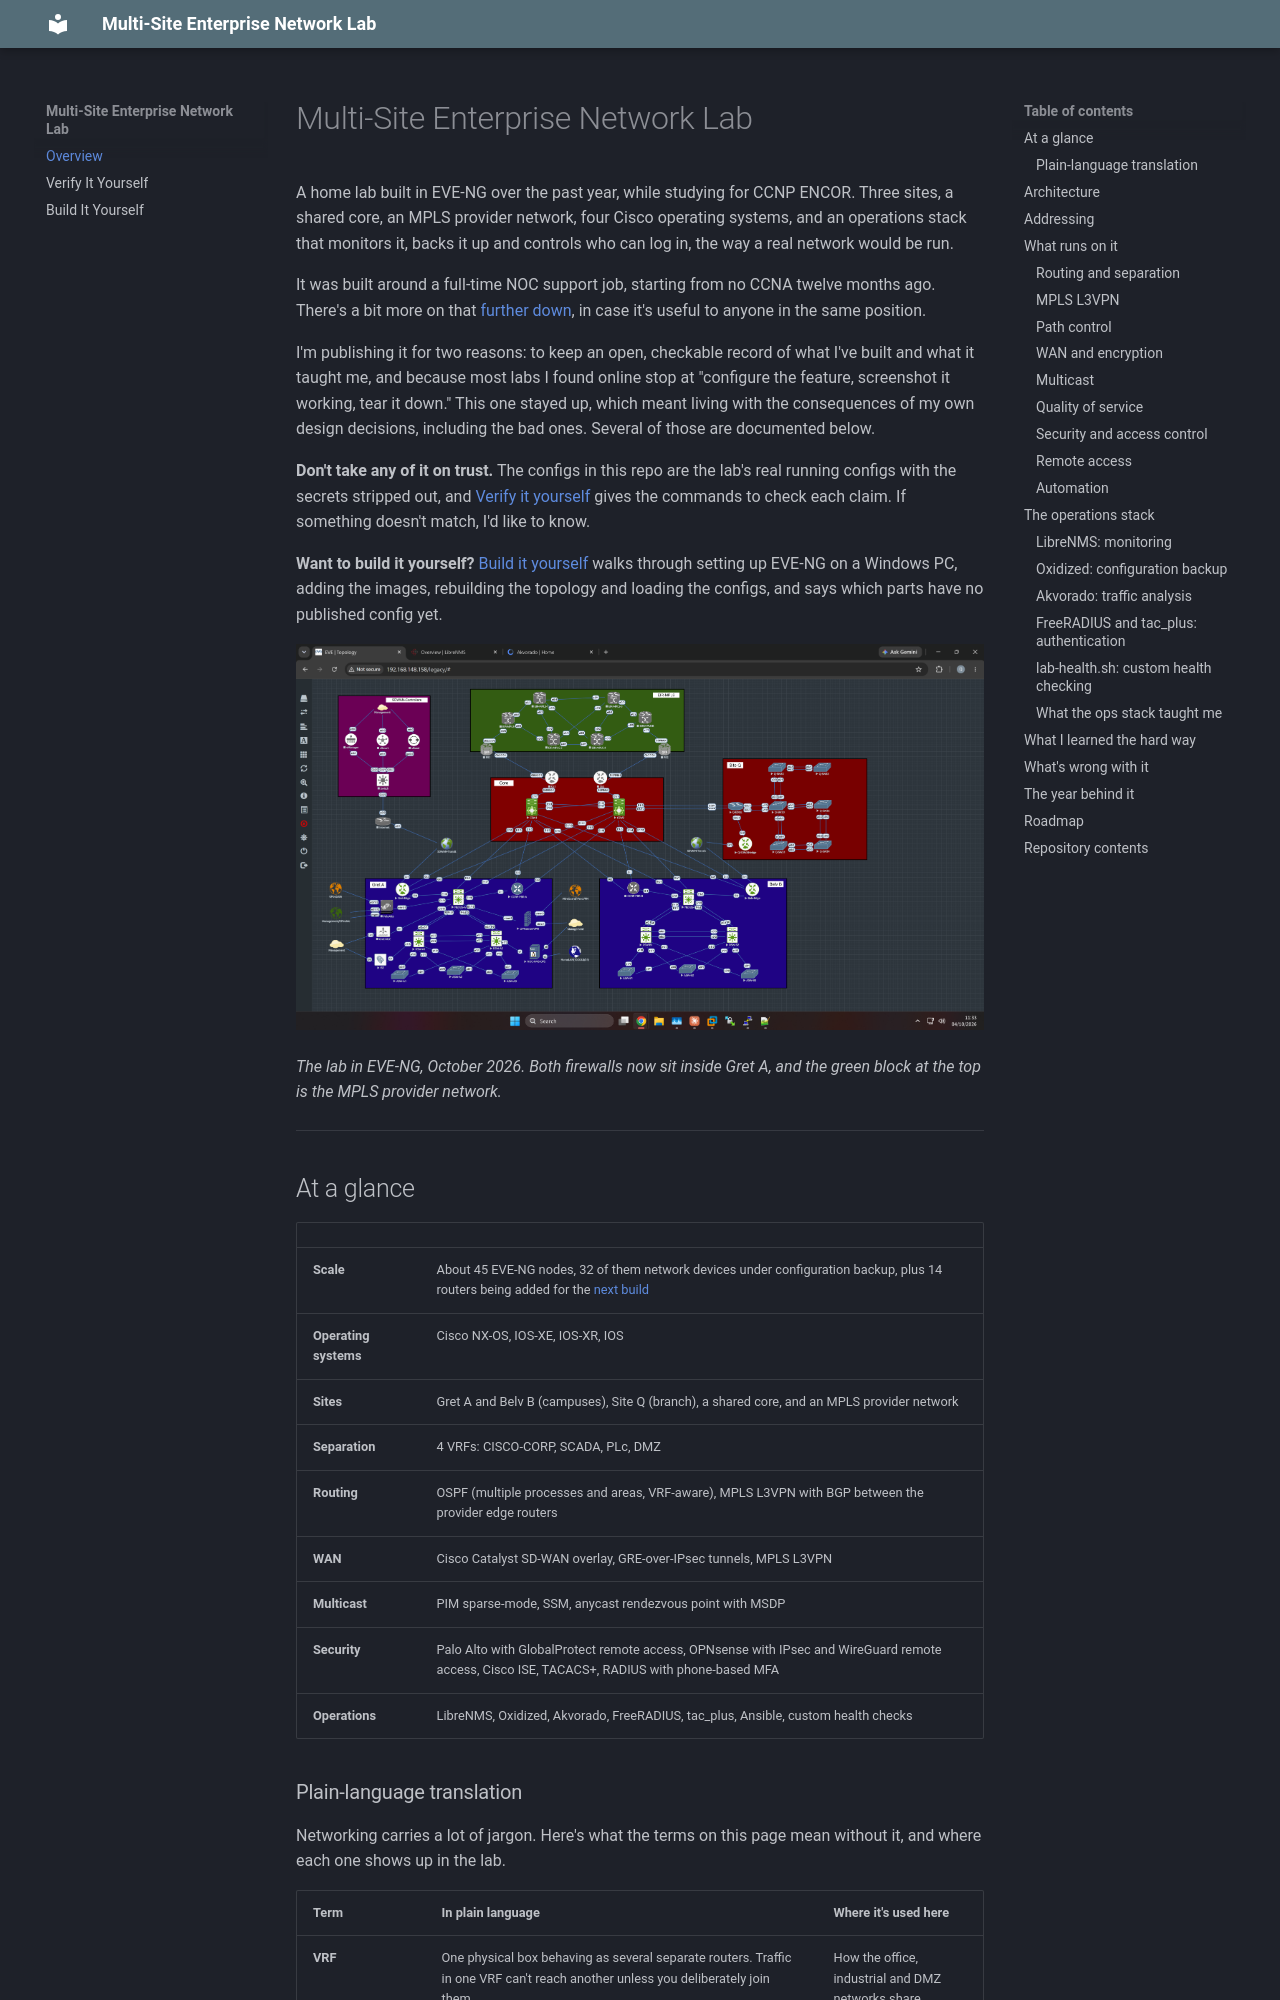

repository: qa711/network-lab · page: index.html · generator: mkdocs

# Multi-Site Enterprise Network Lab

A home lab built in EVE-NG over the past year, while studying for CCNP ENCOR. Three sites, a shared core, an MPLS provider network, four Cisco operating systems, and an operations stack that monitors it, backs it up and controls who can log in, the way a real network would be run.

It was built around a full-time NOC support job, starting from no CCNA twelve months ago. There's a bit more on that [further down](#the-year-behind-it), in case it's useful to anyone in the same position.

I'm publishing it for two reasons: to keep an open, checkable record of what I've built and what it taught me, and because most labs I found online stop at "configure the feature, screenshot it working, tear it down." This one stayed up, which meant living with the consequences of my own design decisions, including the bad ones. Several of those are documented below.

**Don't take any of it on trust.** The configs in this repo are the lab's real running configs with the secrets stripped out, and [Verify it yourself](docs/verify.md) gives the commands to check each claim. If something doesn't match, I'd like to know.

**Want to build it yourself?** [Build it yourself](docs/build-it-yourself.md) walks through setting up EVE-NG on a Windows PC, adding the images, rebuilding the topology and loading the configs, and says which parts have no published config yet.

![The lab in EVE-NG](docs/evidence/EVE-NG-Topology.png)

*The lab in EVE-NG, October 2026. Both firewalls now sit inside Gret A, and the green block at the top is the MPLS provider network.*

---

## At a glance

| | |
|---|---|
| **Scale** | About 45 EVE-NG nodes, 32 of them network devices under configuration backup, plus 14 routers being added for the [next build](#roadmap) |
| **Operating systems** | Cisco NX-OS, IOS-XE, IOS-XR, IOS |
| **Sites** | Gret A and Belv B (campuses), Site Q (branch), a shared core, and an MPLS provider network |
| **Separation** | 4 VRFs: CISCO-CORP, SCADA, PLc, DMZ |
| **Routing** | OSPF (multiple processes and areas, VRF-aware), MPLS L3VPN with BGP between the provider edge routers |
| **WAN** | Cisco Catalyst SD-WAN overlay, GRE-over-IPsec tunnels, MPLS L3VPN |
| **Multicast** | PIM sparse-mode, SSM, anycast rendezvous point with MSDP |
| **Security** | Palo Alto with GlobalProtect remote access, OPNsense with IPsec and WireGuard remote access, Cisco ISE, TACACS+, RADIUS with phone-based MFA |
| **Operations** | LibreNMS, Oxidized, Akvorado, FreeRADIUS, tac_plus, Ansible, custom health checks |
